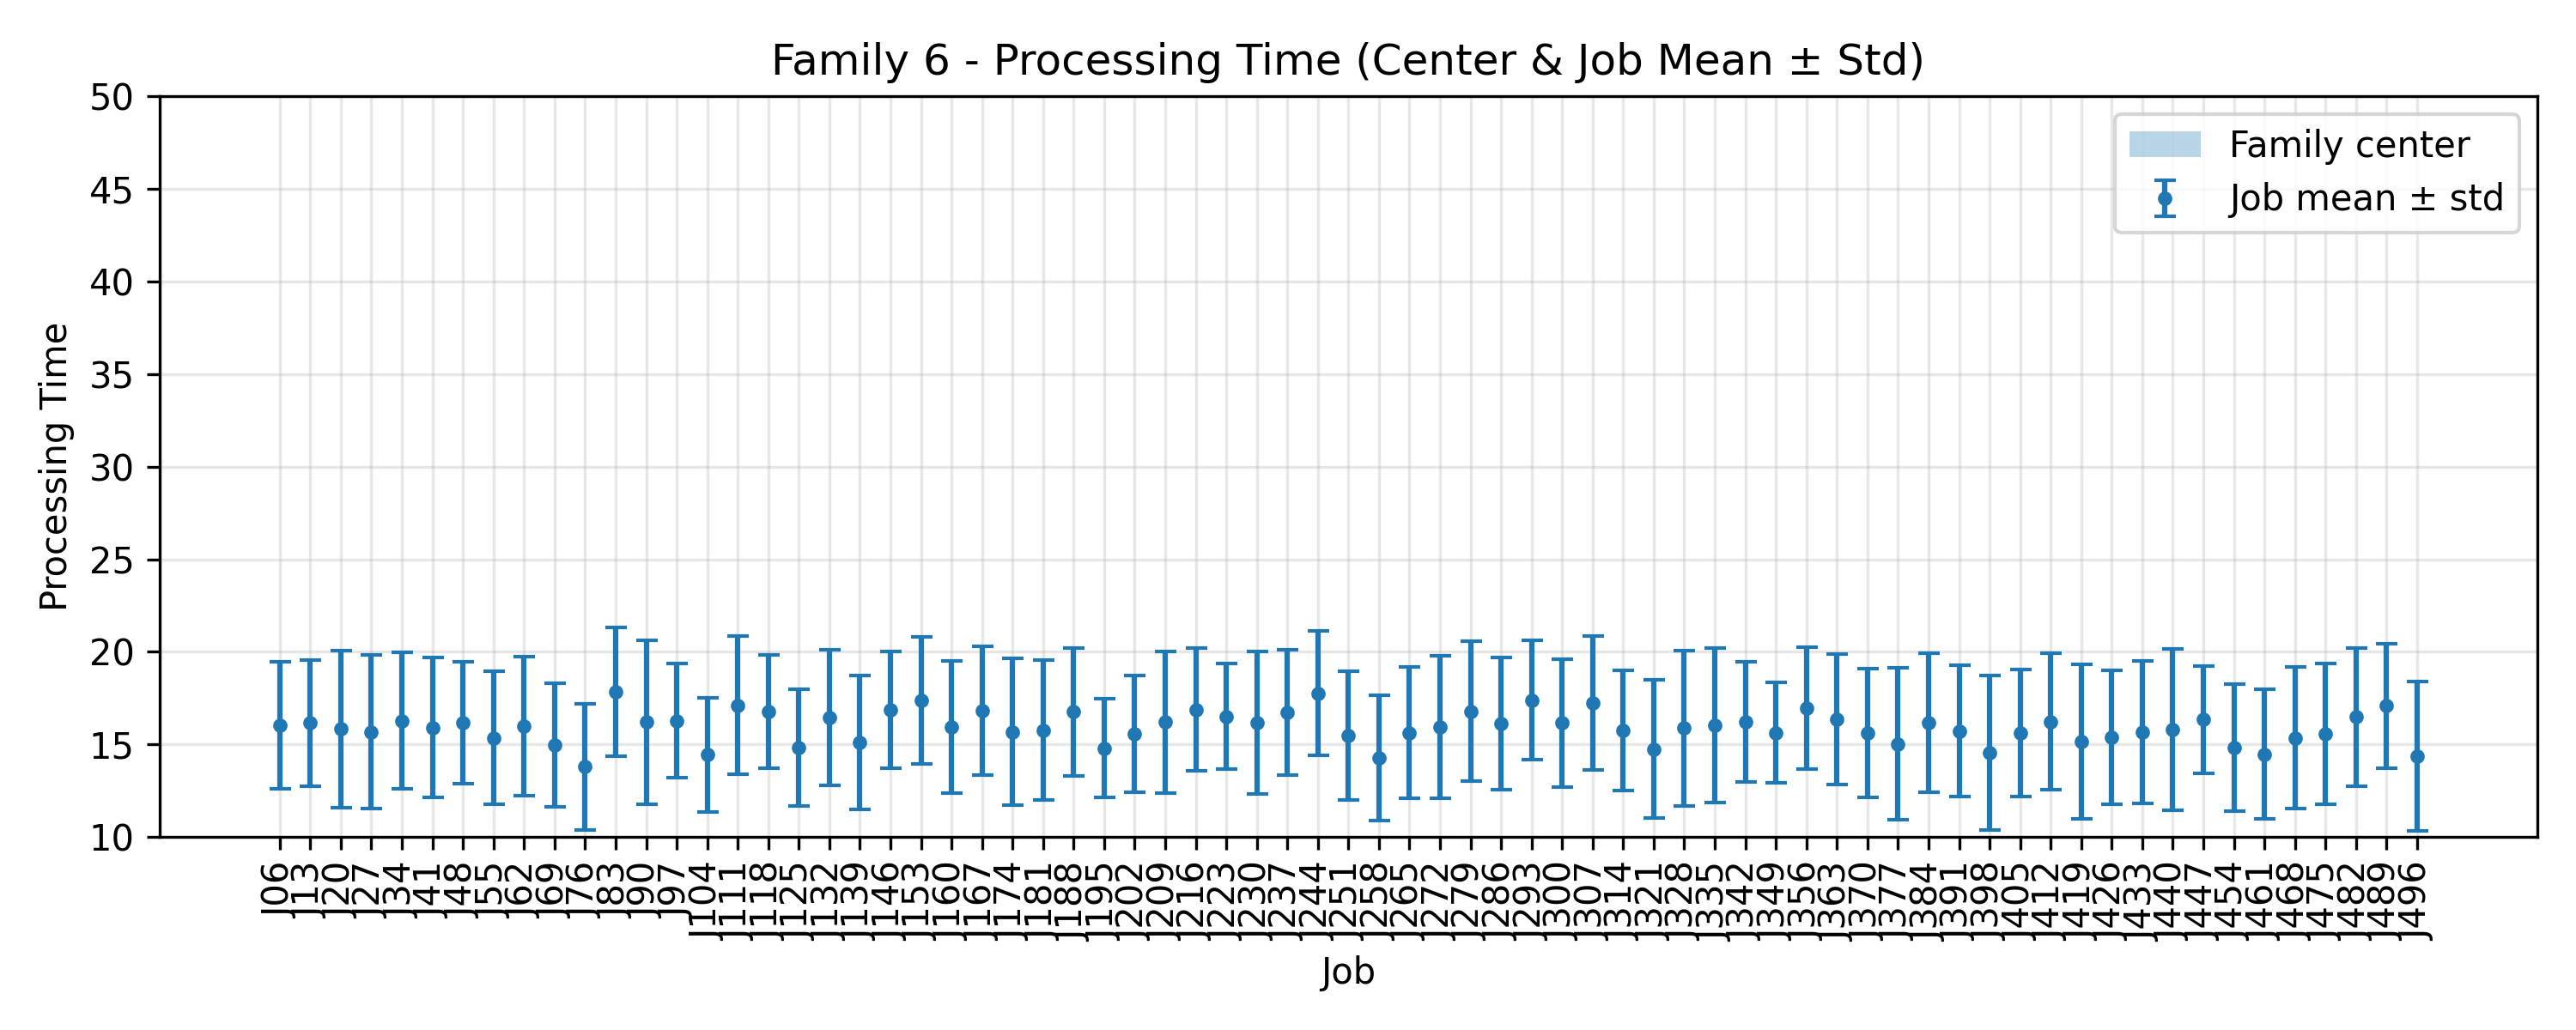

Values plotted in this chart, from the file beside it:
JobIndex, JobCode, MeanProcessingTime, StdProcessingTime, FamilyCenter
6, J06, 16.04, 3.412, 10.0
13, J13, 16.16, 3.402, 10.0
20, J20, 15.84, 4.249, 10.0
27, J27, 15.68, 4.154, 10.0
34, J34, 16.28, 3.683, 10.0
41, J41, 15.92, 3.794, 10.0
48, J48, 16.16, 3.295, 10.0
55, J55, 15.36, 3.576, 10.0
62, J62, 16.0, 3.742, 10.0
69, J69, 14.96, 3.34, 10.0
76, J76, 13.8, 3.418, 10.0
83, J83, 17.84, 3.483, 10.0
90, J90, 16.2, 4.436, 10.0
97, J97, 16.28, 3.092, 10.0
104, J104, 14.44, 3.073, 10.0
111, J111, 17.12, 3.745, 10.0
118, J118, 16.8, 3.059, 10.0
125, J125, 14.84, 3.158, 10.0
132, J132, 16.44, 3.667, 10.0
139, J139, 15.12, 3.604, 10.0
146, J146, 16.88, 3.154, 10.0
153, J153, 17.36, 3.428, 10.0
160, J160, 15.96, 3.561, 10.0
167, J167, 16.84, 3.472, 10.0
174, J174, 15.68, 3.957, 10.0
181, J181, 15.76, 3.777, 10.0
188, J188, 16.76, 3.444, 10.0
195, J195, 14.8, 2.668, 10.0
202, J202, 15.56, 3.151, 10.0
209, J209, 16.2, 3.816, 10.0
216, J216, 16.88, 3.314, 10.0
223, J223, 16.52, 2.844, 10.0
230, J230, 16.16, 3.844, 10.0
237, J237, 16.72, 3.377, 10.0
244, J244, 17.76, 3.362, 10.0
251, J251, 15.48, 3.488, 10.0
258, J258, 14.28, 3.388, 10.0
265, J265, 15.64, 3.554, 10.0
272, J272, 15.96, 3.852, 10.0
279, J279, 16.8, 3.774, 10.0
286, J286, 16.12, 3.559, 10.0
293, J293, 17.4, 3.225, 10.0
300, J300, 16.16, 3.46, 10.0
307, J307, 17.24, 3.603, 10.0
314, J314, 15.76, 3.228, 10.0
321, J321, 14.76, 3.745, 10.0
328, J328, 15.88, 4.208, 10.0
335, J335, 16.04, 4.181, 10.0
342, J342, 16.24, 3.241, 10.0
349, J349, 15.64, 2.726, 10.0
356, J356, 16.96, 3.292, 10.0
363, J363, 16.36, 3.543, 10.0
370, J370, 15.64, 3.474, 10.0
377, J377, 15.04, 4.113, 10.0
384, J384, 16.16, 3.749, 10.0
391, J391, 15.72, 3.539, 10.0
398, J398, 14.56, 4.186, 10.0
405, J405, 15.6, 3.429, 10.0
412, J412, 16.24, 3.68, 10.0
419, J419, 15.16, 4.183, 10.0
... 11 more rows
